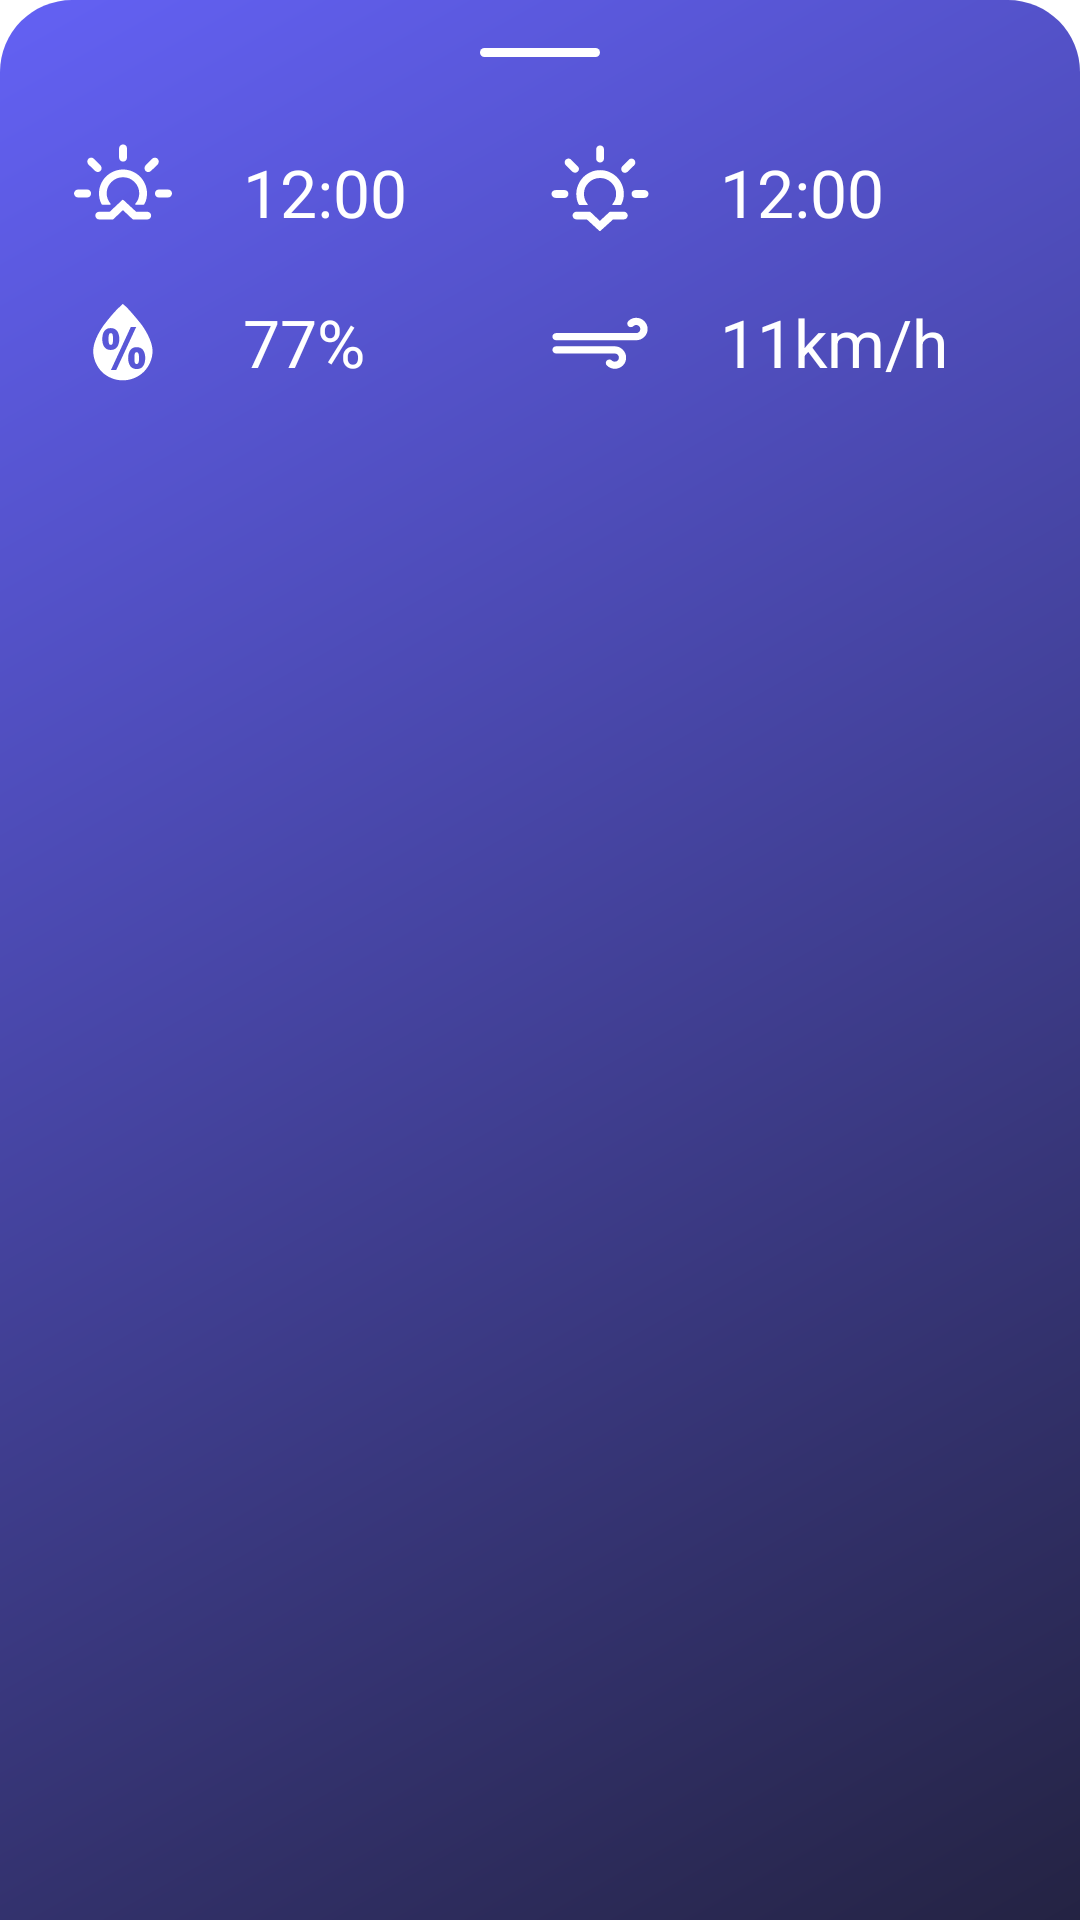

Reconstruct the res/layout file that produces this screen, plus the resources it refers to.
<!-- AndroidManifest.xml: application theme Theme.Android2WeatherApp -->
<!-- res/layout/layout_bottom_sheet.xml -->
<?xml version="1.0" encoding="utf-8"?>
<LinearLayout
    xmlns:android="http://schemas.android.com/apk/res/android"
    android:layout_width="match_parent"
    android:layout_height="wrap_content"
    android:id="@+id/bottomSheetContainer"
    android:orientation="vertical"
    android:padding="16dp"
    android:background="@drawable/bottom_sheet_background">

    <View
        android:layout_width="40dp"
        android:layout_height="3dp"
        android:layout_marginBottom="20dp"
        android:layout_gravity="center"
        android:background="@drawable/bottom_sheet_view_rounded" />

    <LinearLayout
        android:layout_width="match_parent"
        android:layout_height="wrap_content"
        android:orientation="horizontal"
        android:weightSum="100"
        android:padding="5dp">

        <LinearLayout
            android:layout_width="match_parent"
            android:layout_height="wrap_content"
            android:orientation="horizontal"
            android:layout_weight="50">

            <ImageView
                android:src="@drawable/ic_wi_sunrise"
                android:scaleType="centerCrop"
                android:layout_width="40dp"
                android:layout_height="40dp"
                android:gravity="center_vertical"
                android:layout_centerVertical="true"
                android:layout_marginRight="20dp"
                android:layout_toLeftOf="@+id/tvTemp" />

            <TextView
                android:id="@+id/tvSunrise"
                android:layout_width="match_parent"
                android:layout_height="wrap_content"
                android:text="12:00"
                android:layout_centerVertical="true"
                android:layout_gravity="center_vertical"
                android:textSize="22sp"
                android:textColor="@color/white"/>
        </LinearLayout>

        <LinearLayout
            android:layout_width="match_parent"
            android:layout_height="wrap_content"
            android:orientation="horizontal"
            android:layout_weight="50">

            <ImageView
                android:src="@drawable/ic_wi_sunset"
                android:scaleType="centerCrop"
                android:layout_width="40dp"
                android:layout_height="40dp"
                android:gravity="center_vertical"
                android:layout_centerVertical="true"
                android:layout_marginRight="20dp"
                android:layout_toLeftOf="@+id/tvTemp" />

            <TextView
                android:id="@+id/tvSunset"
                android:layout_width="match_parent"
                android:layout_height="wrap_content"
                android:text="12:00"
                android:layout_centerVertical="true"
                android:layout_gravity="center_vertical"
                android:textSize="22sp"
                android:textColor="@color/white"/>
        </LinearLayout>
    </LinearLayout>

    <LinearLayout
        android:padding="5dp"
        android:layout_width="match_parent"
        android:layout_height="wrap_content"
        android:orientation="horizontal"
        android:weightSum="100">

        <LinearLayout
            android:layout_width="match_parent"
            android:layout_height="wrap_content"
            android:orientation="horizontal"
            android:layout_weight="50">

            <ImageView
                android:src="@drawable/ic_wi_humidity"
                android:scaleType="centerCrop"
                android:layout_width="40dp"
                android:layout_height="40dp"
                android:gravity="center_vertical"
                android:layout_centerVertical="true"
                android:layout_marginRight="20dp"
                android:layout_toLeftOf="@+id/tvTemp" />

            <TextView
                android:id="@+id/tvHumidity"
                android:layout_width="match_parent"
                android:layout_height="wrap_content"
                android:text="77%"
                android:layout_centerVertical="true"
                android:layout_gravity="center_vertical"
                android:textSize="22sp"
                android:textColor="@color/white"/>
        </LinearLayout>

        <LinearLayout
            android:layout_width="match_parent"
            android:layout_height="wrap_content"
            android:orientation="horizontal"
            android:layout_weight="50">

            <ImageView
                android:src="@drawable/ic_wi_strong_wind"
                android:scaleType="centerCrop"
                android:layout_width="40dp"
                android:layout_height="40dp"
                android:gravity="center_vertical"
                android:layout_centerVertical="true"
                android:layout_marginRight="20dp"
                android:layout_toLeftOf="@+id/tvTemp" />

            <TextView
                android:id="@+id/tvWind"
                android:layout_width="match_parent"
                android:layout_height="wrap_content"
                android:text="11km/h"
                android:layout_centerVertical="true"
                android:layout_gravity="center_vertical"
                android:textSize="22sp"
                android:textColor="@color/white"/>
        </LinearLayout>
    </LinearLayout>
</LinearLayout>
<!-- resources referenced by this layout -->
<resources>
  <color name="white">#FFFFFFFF</color>
  <!-- drawable bottom_sheet_background (drawable) -->
  <?xml version="1.0" encoding="utf-8"?>
  <shape xmlns:android="http://schemas.android.com/apk/res/android"
      android:shape="rectangle">
  
      <gradient
          android:angle="135"
          android:endColor="@color/primary_1"
          android:startColor="@color/primary_4"
          android:type="linear" />
  
      <corners
          android:topRightRadius="24dp"
          android:topLeftRadius="24dp" />
  </shape>
  <!-- drawable bottom_sheet_view_rounded (drawable) -->
  <?xml version="1.0" encoding="utf-8"?>
  <shape xmlns:android="http://schemas.android.com/apk/res/android"
      android:shape="rectangle">
  
      <solid android:color="@color/white" />
  
      <corners
          android:radius="24dp" />
  </shape>
  <!-- drawable ic_wi_humidity: vector/xml drawable (drawable, 2318 chars, omitted) -->
  <!-- drawable ic_wi_strong_wind (drawable) -->
  <vector android:height="500dp" android:viewportHeight="30"
      android:viewportWidth="30" android:width="500dp" xmlns:android="http://schemas.android.com/apk/res/android">
      <path android:fillColor="@color/weather_icon" android:pathData="M3.1,16.97c0,0.24 0.09,0.45 0.28,0.62c0.16,0.19 0.37,0.28 0.63,0.28H18.7c0.29,0 0.53,0.1 0.73,0.3c0.2,0.2 0.3,0.45 0.3,0.74c0,0.29 -0.1,0.53 -0.3,0.72c-0.2,0.19 -0.44,0.29 -0.74,0.29c-0.29,0 -0.54,-0.1 -0.73,-0.29c-0.16,-0.18 -0.36,-0.26 -0.6,-0.26c-0.25,0 -0.46,0.09 -0.64,0.26s-0.27,0.38 -0.27,0.61c0,0.25 0.09,0.46 0.28,0.63c0.56,0.55 1.22,0.83 1.96,0.83c0.78,0 1.45,-0.27 2.01,-0.81c0.56,-0.54 0.83,-1.19 0.83,-1.97s-0.28,-1.44 -0.84,-2c-0.56,-0.56 -1.23,-0.84 -2,-0.84H4.01c-0.25,0 -0.46,0.09 -0.64,0.26C3.19,16.51 3.1,16.72 3.1,16.97zM3.1,13.69c0,0.23 0.09,0.43 0.28,0.61c0.17,0.18 0.38,0.26 0.63,0.26h20.04c0.78,0 1.45,-0.27 2.01,-0.82c0.56,-0.54 0.84,-1.2 0.84,-1.97c0,-0.77 -0.28,-1.44 -0.84,-1.99s-1.23,-0.83 -2.01,-0.83c-0.77,0 -1.42,0.27 -1.95,0.8c-0.18,0.16 -0.27,0.38 -0.27,0.67c0,0.26 0.09,0.47 0.26,0.63c0.17,0.16 0.38,0.24 0.63,0.24c0.24,0 0.45,-0.08 0.63,-0.24c0.19,-0.21 0.42,-0.31 0.7,-0.31c0.29,0 0.53,0.1 0.73,0.3c0.2,0.2 0.3,0.44 0.3,0.73c0,0.29 -0.1,0.53 -0.3,0.72c-0.2,0.19 -0.44,0.29 -0.73,0.29H4.01c-0.25,0 -0.46,0.09 -0.64,0.26C3.19,13.23 3.1,13.44 3.1,13.69z"/>
  </vector>
  <!-- drawable ic_wi_sunrise: vector/xml drawable (drawable, 2624 chars, omitted) -->
  <!-- drawable ic_wi_sunset: vector/xml drawable (drawable, 2593 chars, omitted) -->
  <style name="Theme.Android2WeatherApp" parent="Theme.MaterialComponents.DayNight.NoActionBar">
          
          <item name="colorPrimary">@color/purple_500</item>
          <item name="colorPrimaryVariant">@color/primary_1</item>
          <item name="colorOnPrimary">@color/white</item>
          
          <item name="colorSecondary">@color/teal_200</item>
          <item name="colorSecondaryVariant">@color/teal_700</item>
          <item name="colorOnSecondary">@color/black</item>
          
          <item name="android:statusBarColor" tools:targetApi="l">?attr/colorPrimaryVariant</item>
          
      </style>
  <color name="primary_1">#6361F4</color>
  <color name="primary_4">#242343</color>
  <color name="weather_icon">#FFFFFFFF</color>
  <color name="purple_500">#FF6200EE</color>
  <color name="teal_200">#FF03DAC5</color>
  <color name="teal_700">#FF018786</color>
  <color name="black">#FF000000</color>
</resources>
